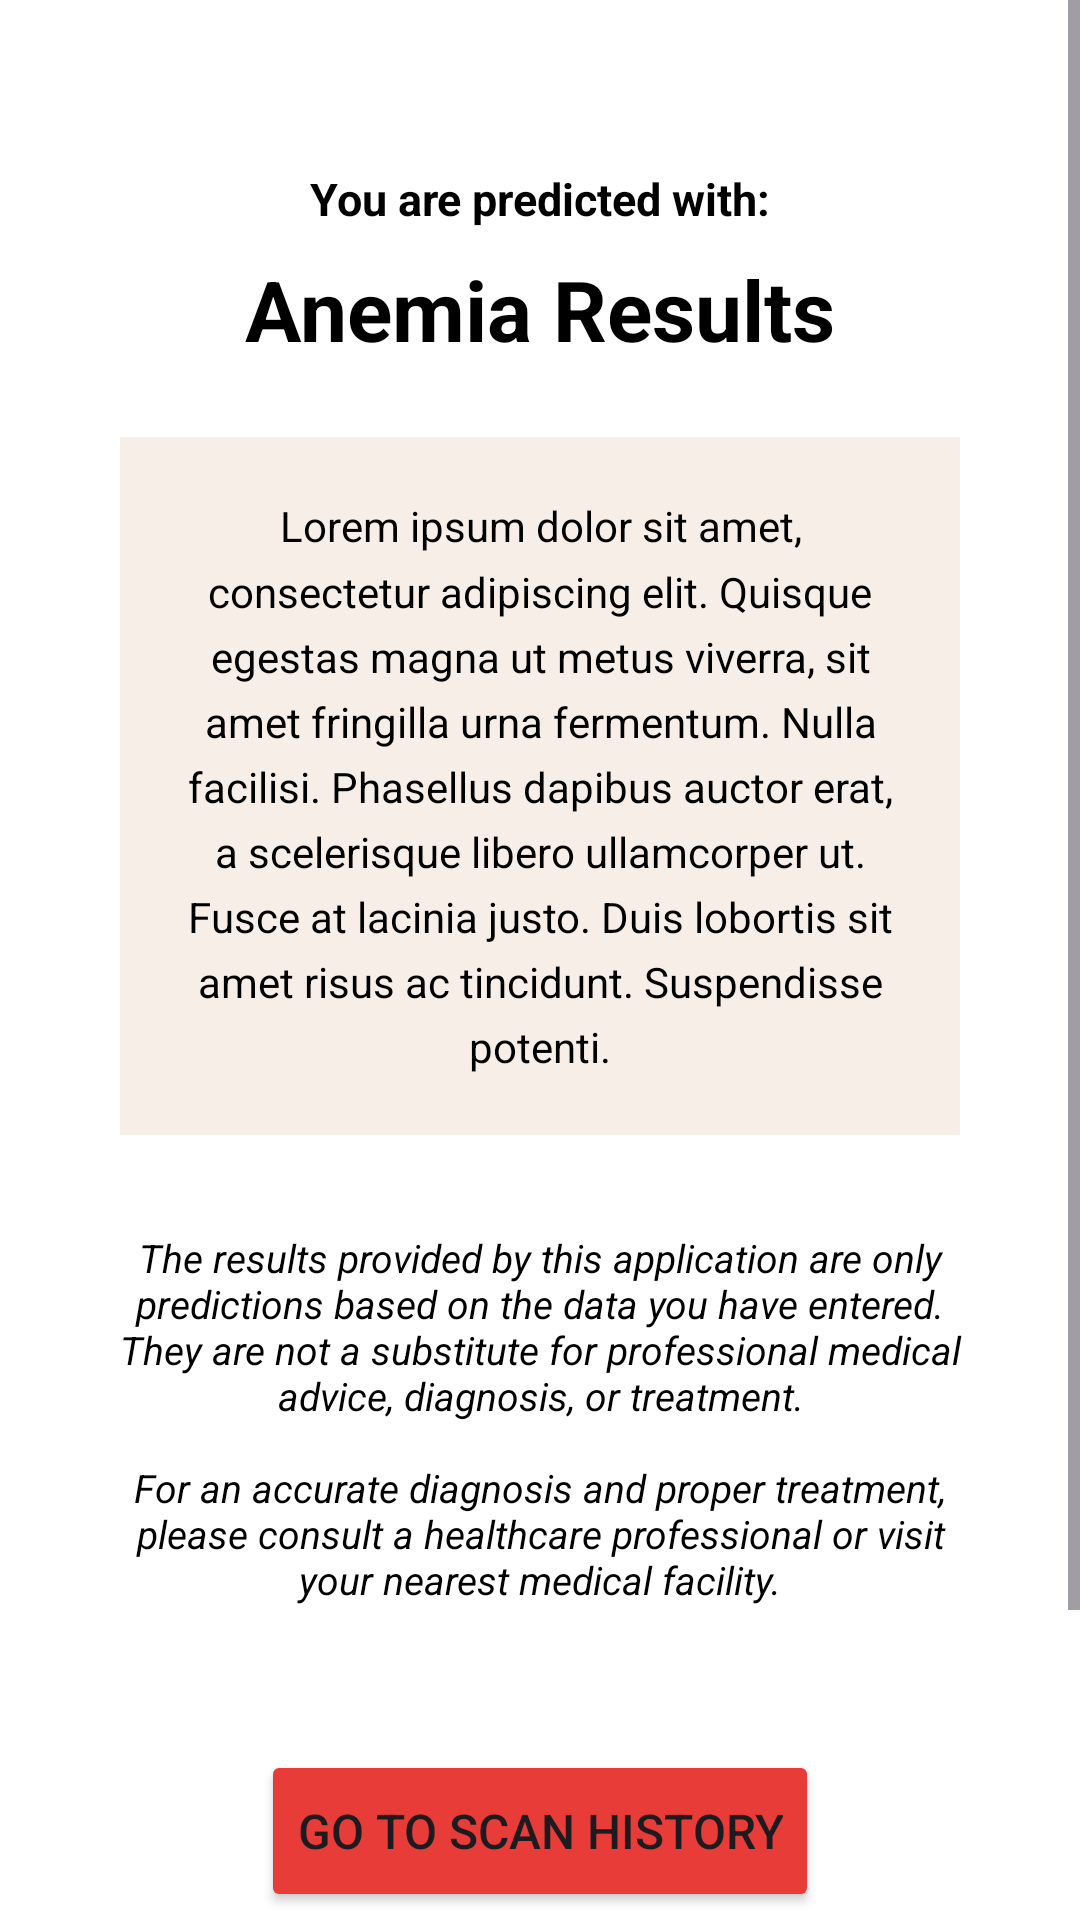

Reconstruct the res/layout file that produces this screen, plus the resources it refers to.
<!-- AndroidManifest.xml: application theme Theme.AreUnemia -->
<!-- res/layout/activity_scan_results.xml -->
<FrameLayout xmlns:android="http://schemas.android.com/apk/res/android"
    xmlns:app="http://schemas.android.com/apk/res-auto"
    xmlns:tools="http://schemas.android.com/tools"
    android:layout_width="match_parent"
    android:layout_height="match_parent"
    tools:context=".view.scan.ScanResultsActivity">

    <ScrollView
        android:layout_width="match_parent"
        android:layout_height="match_parent">

        <androidx.constraintlayout.widget.ConstraintLayout
            android:layout_width="match_parent"
            android:layout_height="wrap_content">

            <ImageView
                android:id="@+id/ivResultsPhoto"
                android:layout_width="match_parent"
                android:layout_height="wrap_content"
                android:layout_marginTop="32dp"
                android:layout_marginStart="-4dp"
                android:layout_marginEnd="-4dp"
                android:scaleType="fitCenter"
                app:layout_constraintStart_toStartOf="parent"
                app:layout_constraintEnd_toEndOf="parent"
                app:layout_constraintTop_toTopOf="parent"
                tools:src="@drawable/ic_image_24"
                app:srcCompat="@drawable/ic_image_24"/>

            <TextView
                android:id="@+id/tvPredicted"
                android:layout_width="wrap_content"
                android:layout_height="wrap_content"
                android:layout_marginStart="32dp"
                android:layout_marginEnd="32dp"
                android:layout_marginTop="24dp"
                android:layout_marginBottom="8dp"
                android:text="@string/you_are_predicted"
                android:textColor="@color/black"
                android:textSize="15sp"
                android:textStyle="bold"
                app:layout_constraintStart_toStartOf="parent"
                app:layout_constraintEnd_toEndOf="parent"
                app:layout_constraintTop_toBottomOf="@id/ivResultsPhoto" />

            <TextView
                android:id="@+id/tvPredictionResults"
                android:layout_width="wrap_content"
                android:layout_height="wrap_content"
                android:layout_marginStart="32dp"
                android:layout_marginEnd="32dp"
                android:layout_marginTop="8dp"
                android:layout_marginBottom="8dp"
                android:text="@string/anemia_results"
                android:textColor="@color/black"
                android:textSize="28sp"
                android:textStyle="bold"
                app:layout_constraintStart_toStartOf="parent"
                app:layout_constraintEnd_toEndOf="parent"
                app:layout_constraintTop_toBottomOf="@id/tvPredicted" />

            <TextView
                android:id="@+id/tvPredictionDesc"
                android:layout_width="match_parent"
                android:layout_height="wrap_content"
                android:layout_marginStart="40dp"
                android:layout_marginEnd="40dp"
                android:layout_marginTop="24dp"
                android:layout_marginBottom="8dp"
                android:text="@string/lorem_ipsum_short"
                android:textColor="@color/black"
                android:textSize="14sp"
                android:background="@color/grey_light"
                android:gravity="center"
                android:padding="20dp"
                android:lineSpacingExtra="2dp"
                android:lineSpacingMultiplier="1.2"
                app:layout_constraintStart_toStartOf="parent"
                app:layout_constraintEnd_toEndOf="parent"
                app:layout_constraintTop_toBottomOf="@id/tvPredictionResults" />

            <TextView
                android:id="@+id/tvWarning"
                android:layout_width="match_parent"
                android:layout_height="wrap_content"
                android:layout_marginStart="32dp"
                android:layout_marginEnd="32dp"
                android:layout_marginTop="32dp"
                android:text="@string/prediction_warning"
                android:textColor="@color/black"
                android:textSize="13sp"
                android:textStyle="italic"
                android:gravity="center"
                app:layout_constraintStart_toStartOf="parent"
                app:layout_constraintEnd_toEndOf="parent"
                app:layout_constraintTop_toBottomOf="@id/tvPredictionDesc" />

            <Button
                android:id="@+id/viewHistoryButton"
                android:layout_width="wrap_content"
                android:layout_height="54dp"
                android:layout_marginStart="48dp"
                android:layout_marginTop="48dp"
                android:layout_marginEnd="48dp"
                android:layout_marginBottom="64dp"
                android:backgroundTint="@color/red"
                android:text="@string/go_to_scan_history"
                android:textSize="16sp"
                app:layout_constraintEnd_toEndOf="parent"
                app:layout_constraintStart_toStartOf="parent"
                app:layout_constraintTop_toBottomOf="@id/tvWarning"
                tools:alpha="100" />

            <Button
                android:id="@+id/backHomeButton"
                android:layout_width="wrap_content"
                android:layout_height="54dp"
                android:layout_marginStart="48dp"
                android:layout_marginTop="8dp"
                android:layout_marginEnd="48dp"
                android:layout_marginBottom="64dp"
                android:backgroundTint="@color/red"
                android:text="@string/go_back_to_home"
                android:textSize="16sp"
                app:layout_constraintEnd_toEndOf="parent"
                app:layout_constraintStart_toStartOf="parent"
                app:layout_constraintTop_toBottomOf="@id/viewHistoryButton"
                app:layout_constraintBottom_toBottomOf="parent"
                tools:alpha="100" />

        </androidx.constraintlayout.widget.ConstraintLayout>

    </ScrollView>

</FrameLayout>
<!-- resources referenced by this layout -->
<resources>
  <color name="black">#FF000000</color>
  <color name="grey_light">#F7EEE7</color>
  <color name="red">#E83C38</color>
  <string name="anemia_results">Anemia Results</string>
  <string name="go_back_to_home">Go back to Home</string>
  <string name="go_to_scan_history">Go to Scan History</string>
  <string name="lorem_ipsum_short">Lorem ipsum dolor sit amet, consectetur adipiscing elit.
          Quisque egestas magna ut metus viverra, sit amet fringilla urna fermentum. Nulla facilisi.
          Phasellus dapibus auctor erat, a scelerisque libero ullamcorper ut. Fusce at lacinia justo.
          Duis lobortis sit amet risus ac tincidunt. Suspendisse potenti.</string>
  <string name="prediction_warning">The results provided by this application are only predictions based on the data you have entered. They are not a substitute for professional medical advice, diagnosis, or treatment.\n\nFor an accurate diagnosis and proper treatment, please consult a healthcare professional or visit your nearest medical facility.</string>
  <string name="you_are_predicted">You are predicted with:</string>
  <style name="Theme.AreUnemia" parent="Base.Theme.AreUnemia" />
  <style name="Base.Theme.AreUnemia" parent="Theme.Material3.Light">
          
          
  
          
          <item name="colorPrimary">@color/red</item>
          <item name="colorPrimaryVariant">@color/red_light</item>
          <item name="colorOnPrimary">@color/white</item>
  
          
          <item name="colorSecondary">@color/orange</item>
          <item name="colorSecondaryVariant">@color/orange_light</item>
          <item name="colorOnSecondary">@color/black</item>
  
          
          <item name="android:statusBarColor">?attr/colorOnPrimary</item>
  
          
          <item name="actionBarStyle">@style/TransparentActionBar</item>
          <item name="windowActionBar">true</item>
  
          <item name="android:windowBackground">@android:color/white</item>
          <item name="android:windowIsTranslucent">true</item>
  
          <item name="android:windowLightStatusBar">true</item>
  
      </style>
  <color name="red_light">#F8C3C1</color>
  <color name="white">#FFFFFFFF</color>
  <color name="orange">#FF6F61</color>
  <color name="orange_light">#FFD2CE</color>
  <style name="TransparentActionBar" parent="Widget.AppCompat.ActionBar">
          <item name="android:background">@android:color/transparent</item>
          <item name="background">@android:color/transparent</item>
      </style>
</resources>
